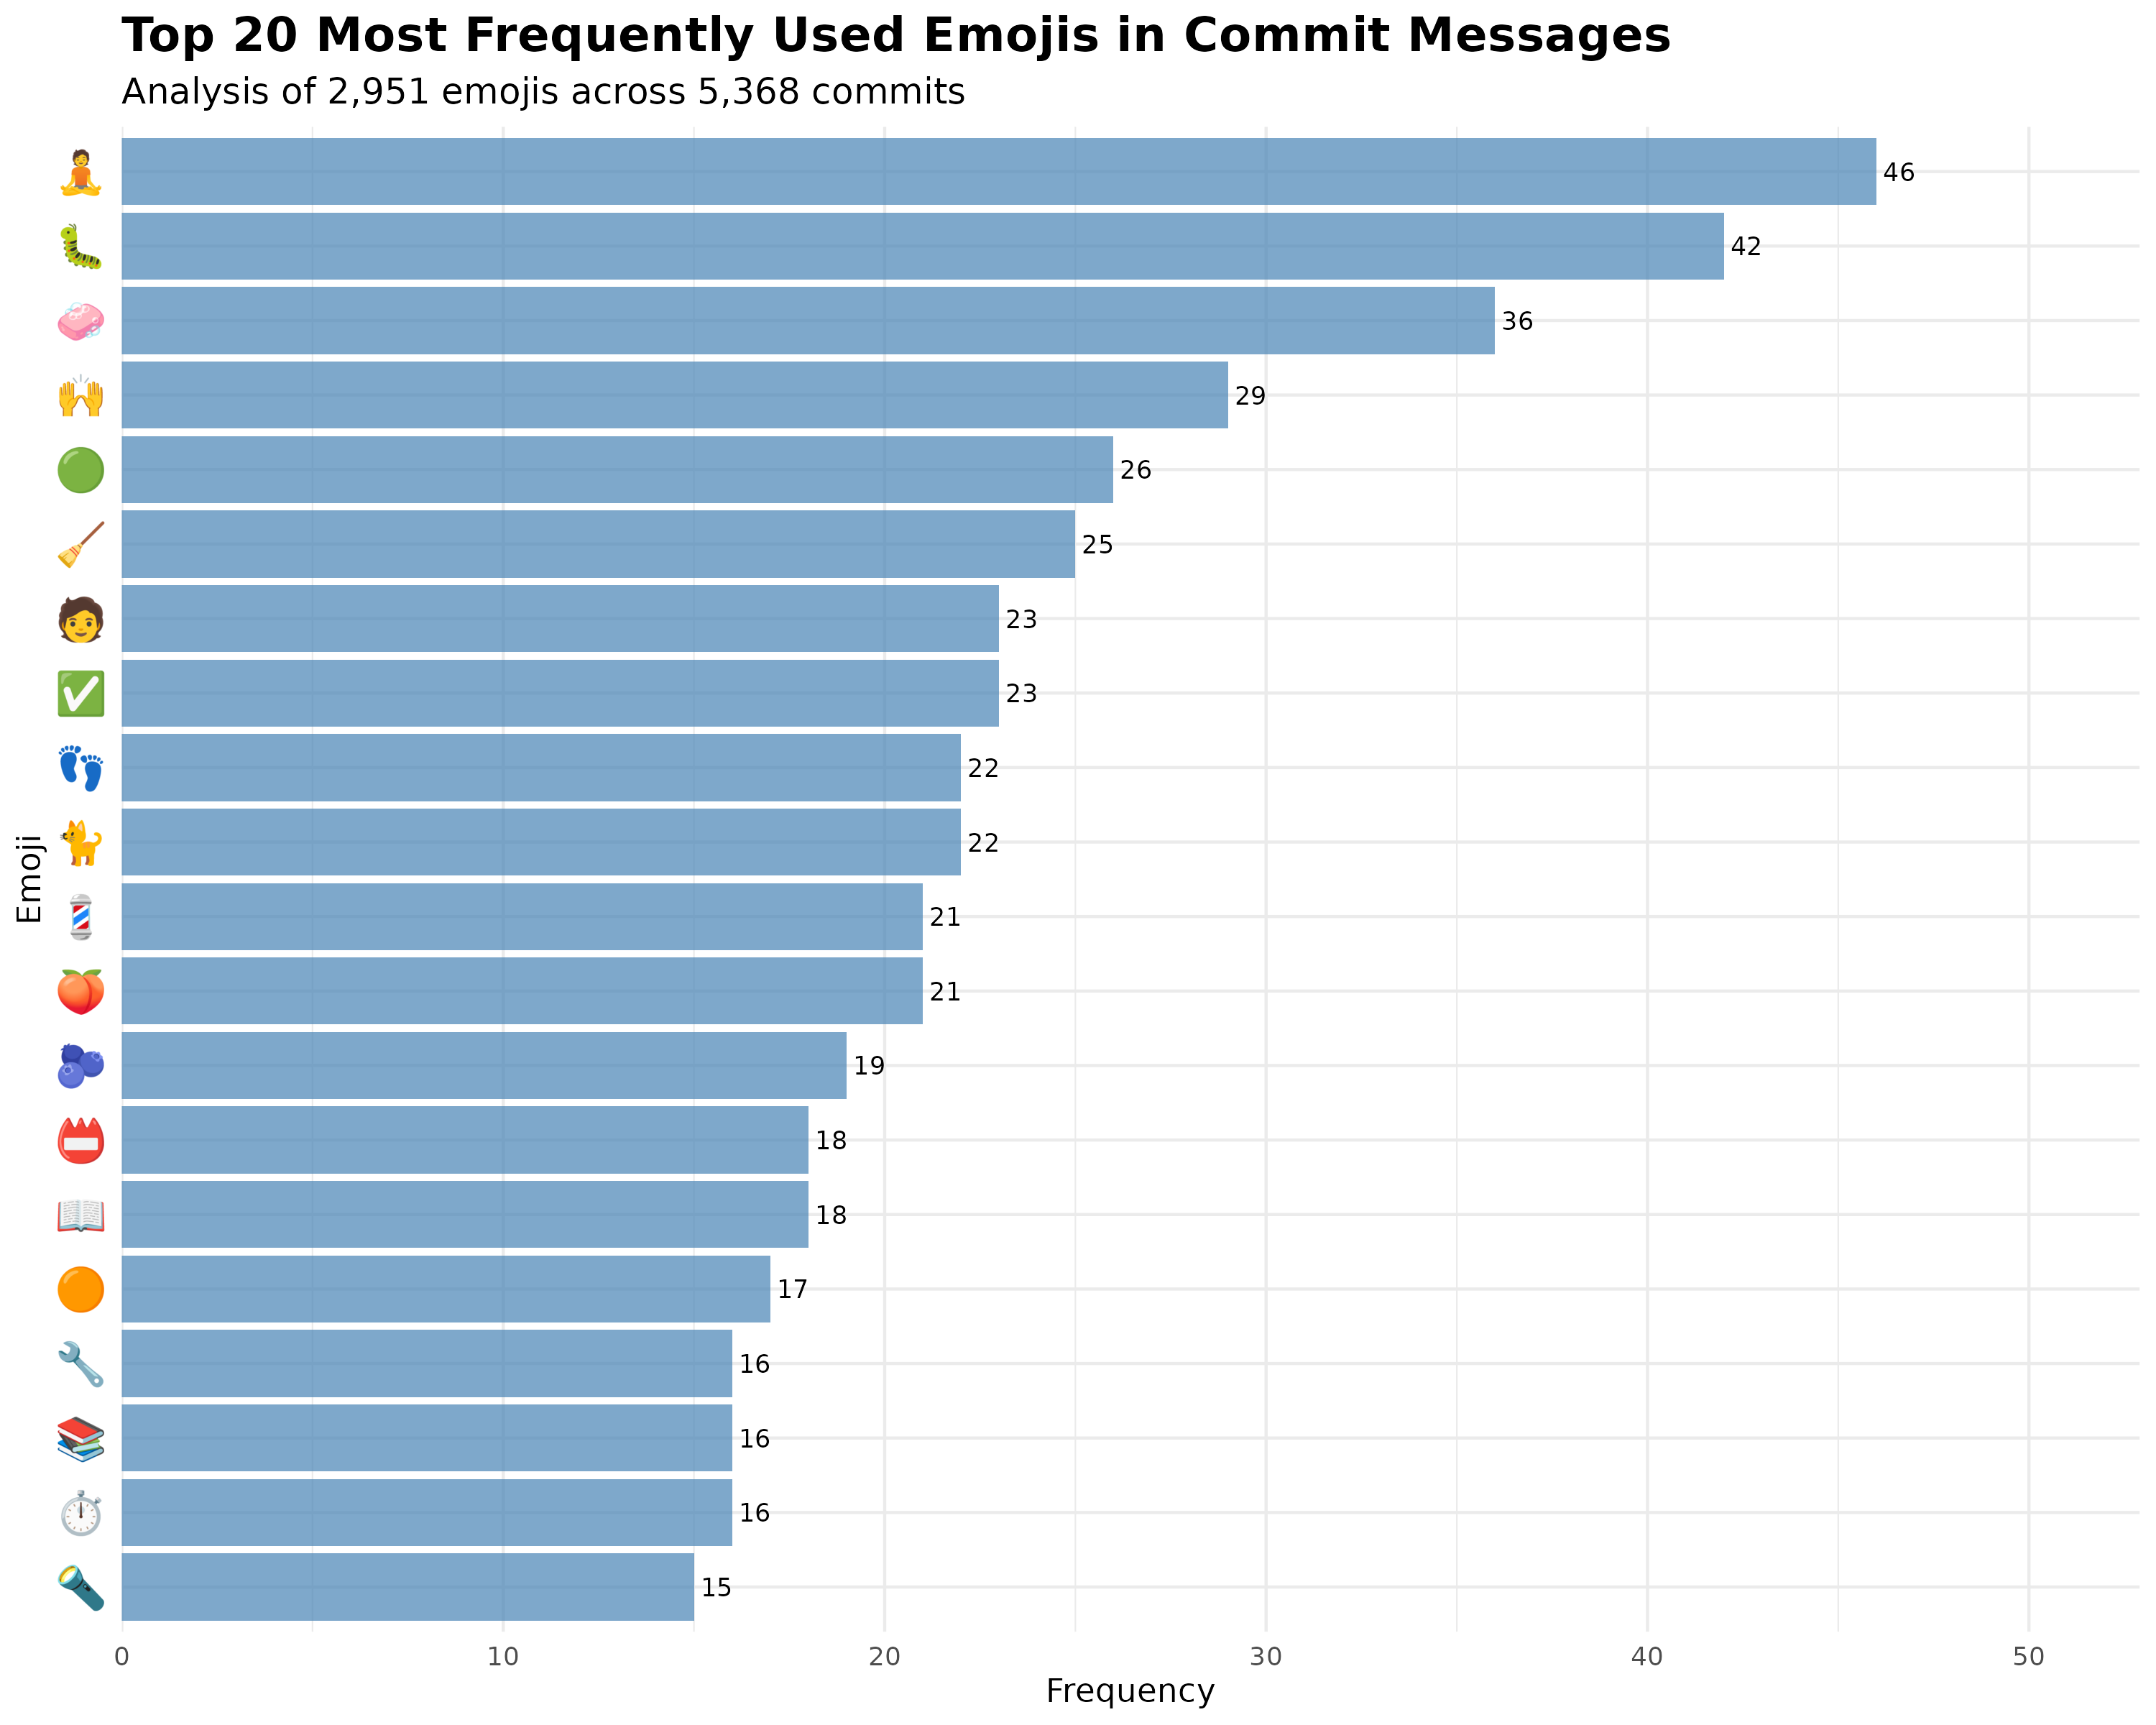

Data behind this chart, as committed beside it:
emojis, n, percentage, rank, cumulative_pct
🧘, 46, 1.559, 1, 1.559
🐛, 42, 1.423, 2, 2.982
🧼, 36, 1.22, 3, 4.202
🙌, 29, 0.9827, 4, 5.185
🟢, 26, 0.8811, 5, 6.066
🧹, 25, 0.8472, 6, 6.913
✅, 23, 0.7794, 7, 7.692
🧑, 23, 0.7794, 8, 8.472
🐈, 22, 0.7455, 9, 9.217
👣, 22, 0.7455, 10, 9.963
🍑, 21, 0.7116, 11, 10.67
💈, 21, 0.7116, 12, 11.39
🫐, 19, 0.6438, 13, 12.03
📖, 18, 0.61, 14, 12.64
📛, 18, 0.61, 15, 13.25
🟠, 17, 0.5761, 16, 13.83
⏱, 16, 0.5422, 17, 14.37
📚, 16, 0.5422, 18, 14.91
🔧, 16, 0.5422, 19, 15.45
🔦, 15, 0.5083, 20, 15.96
🙈, 15, 0.5083, 21, 16.47
🤖, 15, 0.5083, 22, 16.98
👓, 14, 0.4744, 23, 17.45
📊, 14, 0.4744, 24, 17.93
📋, 13, 0.4405, 25, 18.37
🔢, 13, 0.4405, 26, 18.81
🖼, 13, 0.4405, 27, 19.25
🟧, 13, 0.4405, 28, 19.69
🦩, 13, 0.4405, 29, 20.13
🌀, 12, 0.4066, 30, 20.54
🎞, 12, 0.4066, 31, 20.94
🎨, 12, 0.4066, 32, 21.35
🐚, 12, 0.4066, 33, 21.76
👔, 12, 0.4066, 34, 22.16
📃, 12, 0.4066, 35, 22.57
🙊, 12, 0.4066, 36, 22.98
🚚, 12, 0.4066, 37, 23.38
🚜, 12, 0.4066, 38, 23.79
🛝, 12, 0.4066, 39, 24.2
⚠, 11, 0.3728, 40, 24.57
📄, 11, 0.3728, 41, 24.94
📌, 11, 0.3728, 42, 25.31
📝, 11, 0.3728, 43, 25.69
🔶, 11, 0.3728, 44, 26.06
🙉, 11, 0.3728, 45, 26.43
🛡, 11, 0.3728, 46, 26.8
🧟, 11, 0.3728, 47, 27.18
✏, 10, 0.3389, 48, 27.52
🍯, 10, 0.3389, 49, 27.85
🎬, 10, 0.3389, 50, 28.19
📓, 10, 0.3389, 51, 28.53
🚣, 10, 0.3389, 52, 28.87
🦾, 10, 0.3389, 53, 29.21
🧰, 10, 0.3389, 54, 29.55
♻, 9, 0.305, 55, 29.85
⚖, 9, 0.305, 56, 30.16
✂, 9, 0.305, 57, 30.46
🌻, 9, 0.305, 58, 30.77
🎱, 9, 0.305, 59, 31.07
🏛, 9, 0.305, 60, 31.38
... 677 more rows
